Run: headless pygame with SDL's dummy video driver; simulated clock (each Clock.tick advances the game by its frame time, no real sleeping); random seed 0; keys injected as events and as key.get_pressed() state; no mouse input.
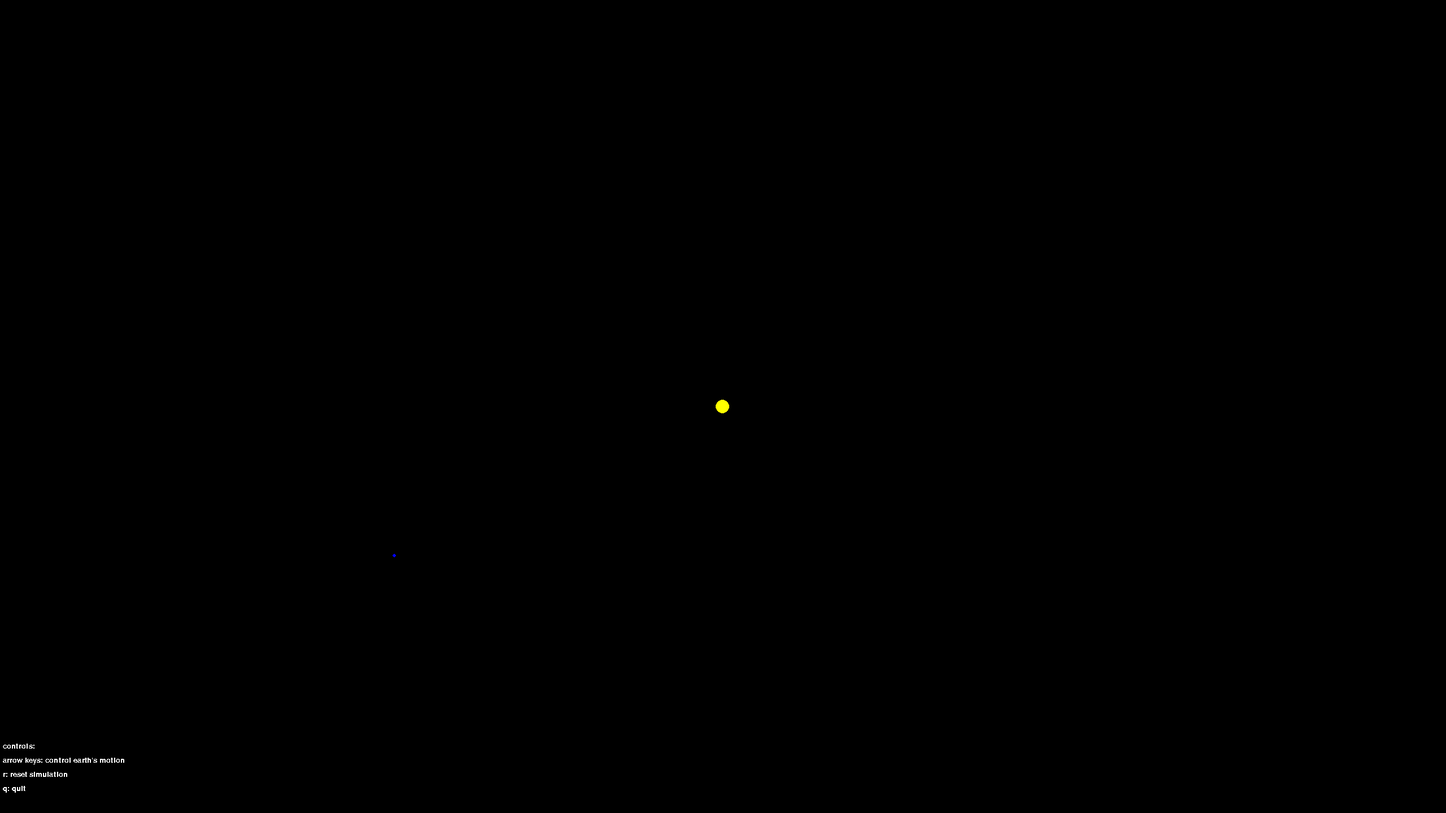
Frame 1 of 4 · flips 1–60 · no input
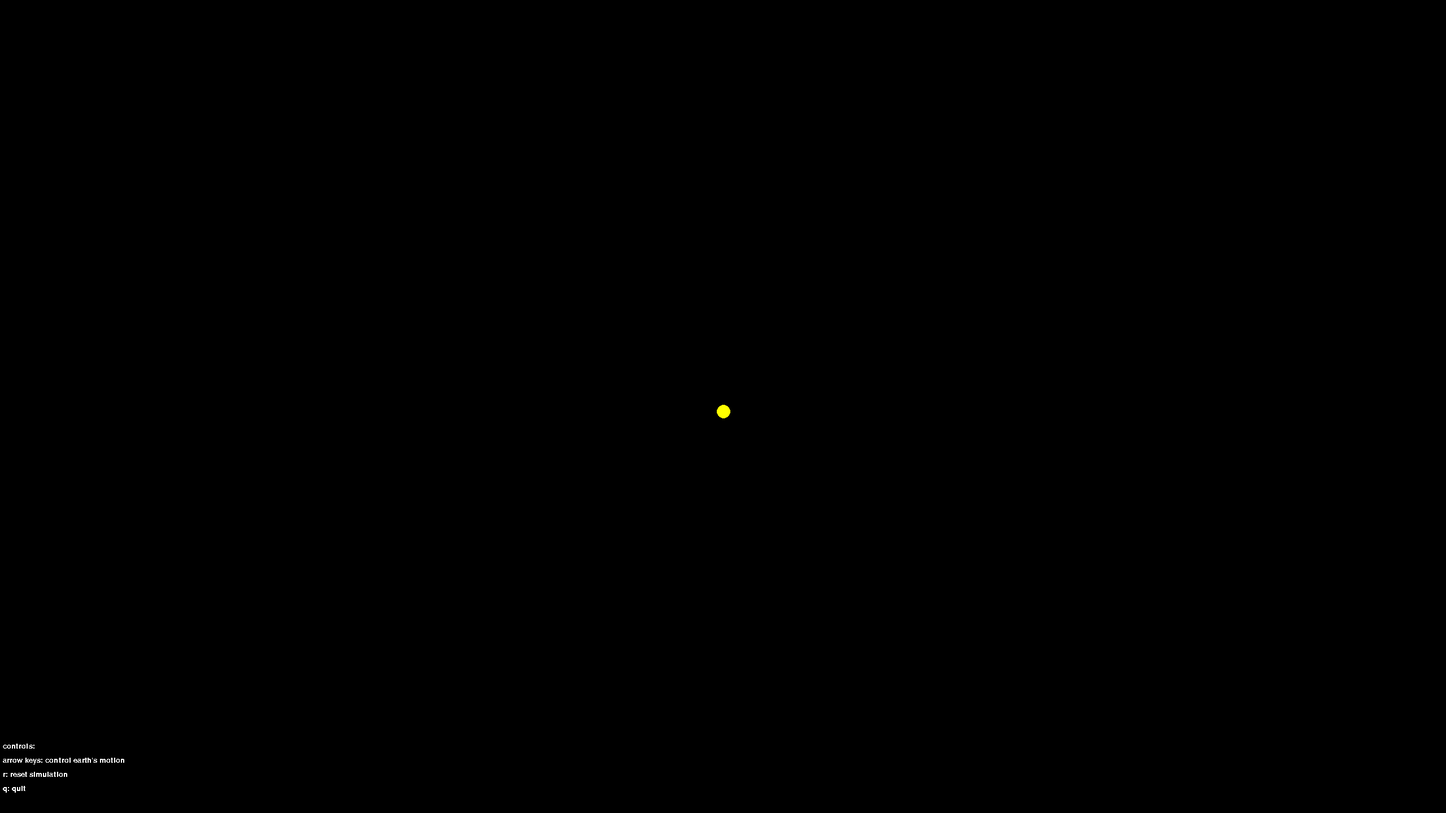
Frame 2 of 4 · flips 61–180 · tapped SPACE, RETURN · held RIGHT (→), D
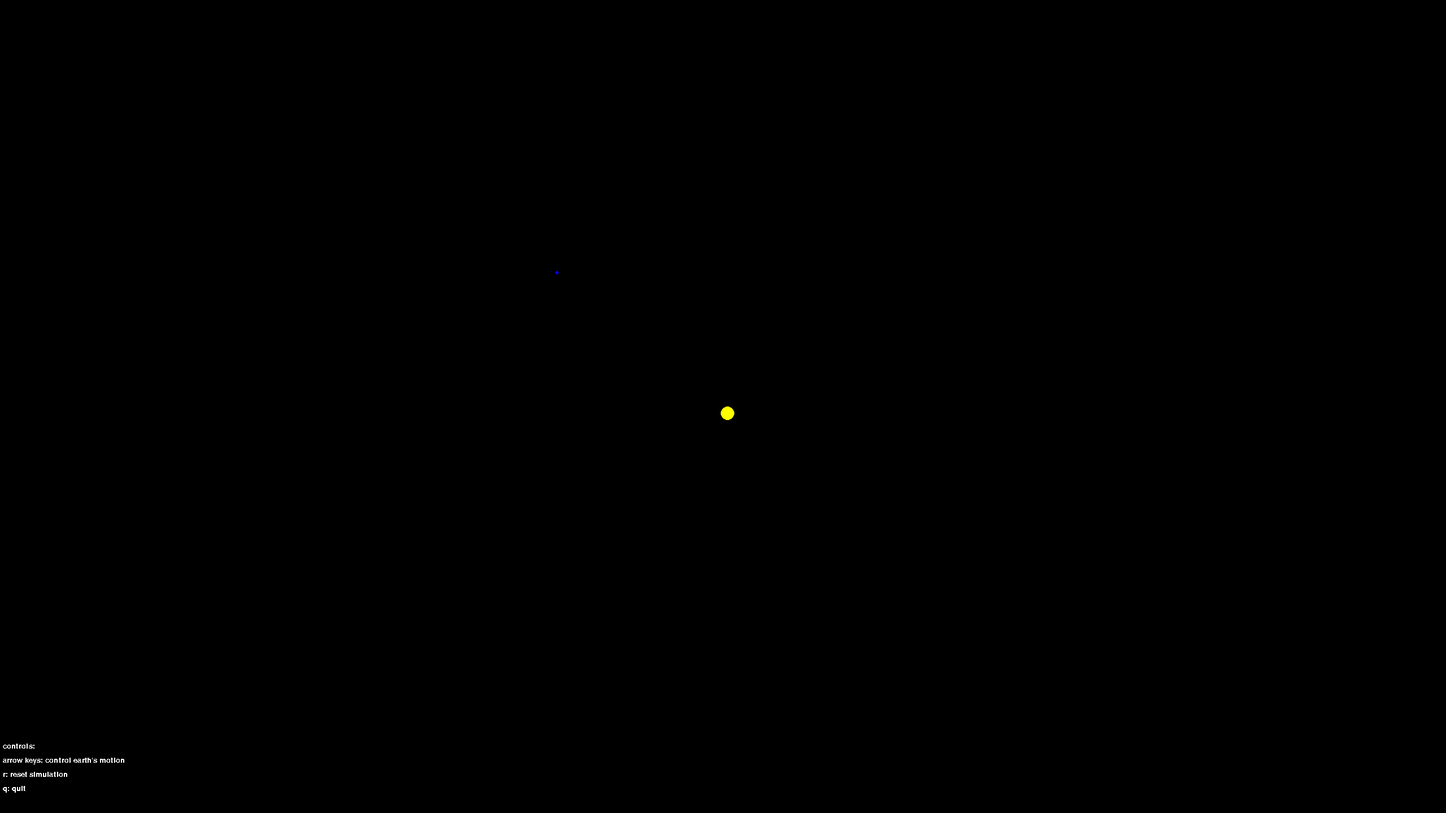
Frame 3 of 4 · flips 181–300 · held DOWN (↓), S
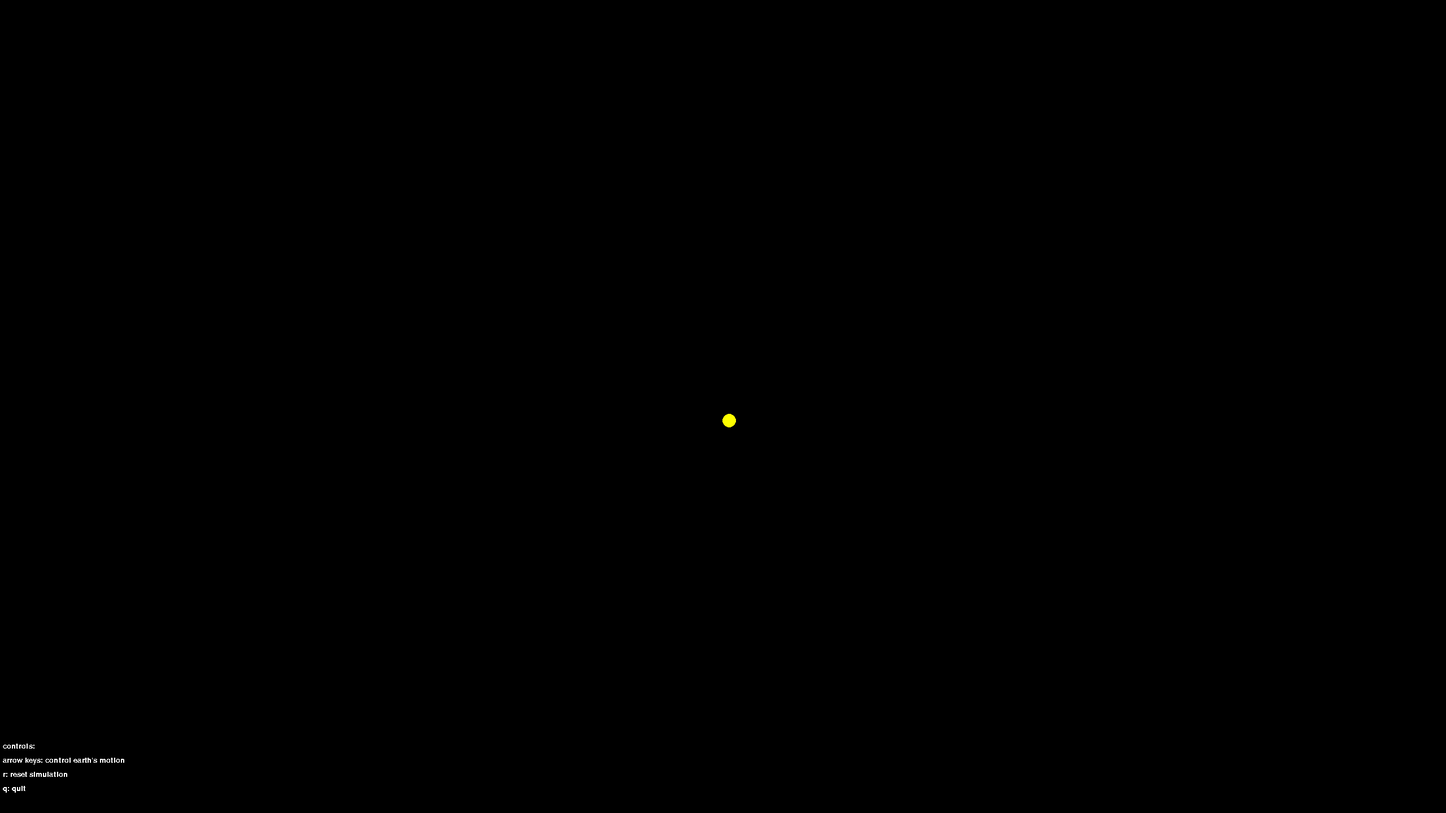
Frame 4 of 4 · flips 301–420 · held LEFT (←), A, UP (↑), W

The pygame program that drew these frames:

# Planet simulator, by max behling.
# Make sure to change the following variables to your screen resolution. 

width = 2560
height = 1440

###################################################################

import pygame
import pygame.mixer
import math  
import pygame.font

pygame.init()
pygame.mixer.init()
pygame.font.init()

win = pygame.display.set_mode((width,height))
clock = pygame.time.Clock()


def distance(x1,y1,x2,y2):  
    dist = math.sqrt((x2 - x1)**2 + (y2 - y1)**2)  
    return dist 

def resetpos():
    earth.vx = 0
    earth.vy = 0.1 
    earth.x = width/2 - width/3 
    earth.y = height/2
    sun.x = width/2
    sun.y = height/2
    sun.vx = 0
    sun.vy = -0.1
    return

class orbiter:
    def __init__(self):
        self.x = 200
        self.y = 200
        self.vx = 0
        self.vy = 0
        self.ax = 0
        self.ay = 0
        self.mass = 1


# This controls the number of position updates per frame
ClockSpeed = 200

# Color codes
white = (255, 255, 255)
black = (0, 0, 0)
red =(255, 0 ,0)
green = (0, 255, 0)
blue = (0, 0, 255)
yellow = (255, 255, 0)

# You can change initial velocities and starting positions here
earth = orbiter()
earth.vx = 0
earth.vy = 5
earth.x = width/2 - width/3 
earth.y = height/2
earth.mass = 1

sun = orbiter()
sun.x = width/2
sun.y = height/2
sun.mass = 200

# This controls the strength of gravity
G = 500

run = True
while run: 
    
    clock.tick(ClockSpeed)
    for event in pygame.event.get():
        if event.type == "pygame.QUIT":
            run = False

    win.fill((0,0,0)) 
    keys = pygame.key.get_pressed()

    
    dist = distance(earth.x, earth.y, sun.x, sun.y)
    f = (G*sun.mass*earth.mass)/(dist**2)

    theta = math.atan2((sun.y-earth.y),(sun.x-earth.x))
    phi = math.atan2((earth.y-sun.y),(earth.x-sun.x))

    earth.ax = math.cos(theta)*f/earth.mass
    earth.ay = math.sin(theta)*f/earth.mass
    sun.ax = math.cos(phi)*f/sun.mass
    sun.ay = math.sin(phi)*f/sun.mass

    earth.vx += earth.ax
    earth.vy += earth.ay
    sun.vx += sun.ax
    sun.vy += sun.ay

    earth.x += earth.vx
    earth.y += earth.vy
    sun.x += sun.vx
    sun.y += sun.vy

    if keys[pygame.K_r]:
        resetpos()

    if keys[pygame.K_q]:
        run = False

    if keys[pygame.K_UP]:
        earth.vy -= 0.1

    if keys[pygame.K_DOWN]:
        earth.vy += 0.1
        
    if keys[pygame.K_RIGHT]:
        earth.vx += 0.1

    if keys[pygame.K_LEFT]:
        earth.vx -= 0.1

    if dist < 12:
        resetpos()


    displayfont = pygame.font.SysFont("Arial", 20)
    text1 = displayfont.render("controls:",0,white)
    text2 = displayfont.render("arrow keys: control earth's motion",0,white)
    text3 = displayfont.render("r: reset simulation",0,white)
    text4 = displayfont.render("q: quit",0,white)
    win.blit(text1,(5,height-125))
    win.blit(text2,(5,height-100))
    win.blit(text3,(5,height-75))
    win.blit(text4,(5,height-50))
    pygame.draw.circle(win, blue, ((int(round(earth.x))), int(round(earth.y))), 3,0)
    pygame.draw.circle(win, yellow, (int(round(sun.x)),int(round(sun.y))), 12, 0)


    pygame.display.update()



pygame.quit()
